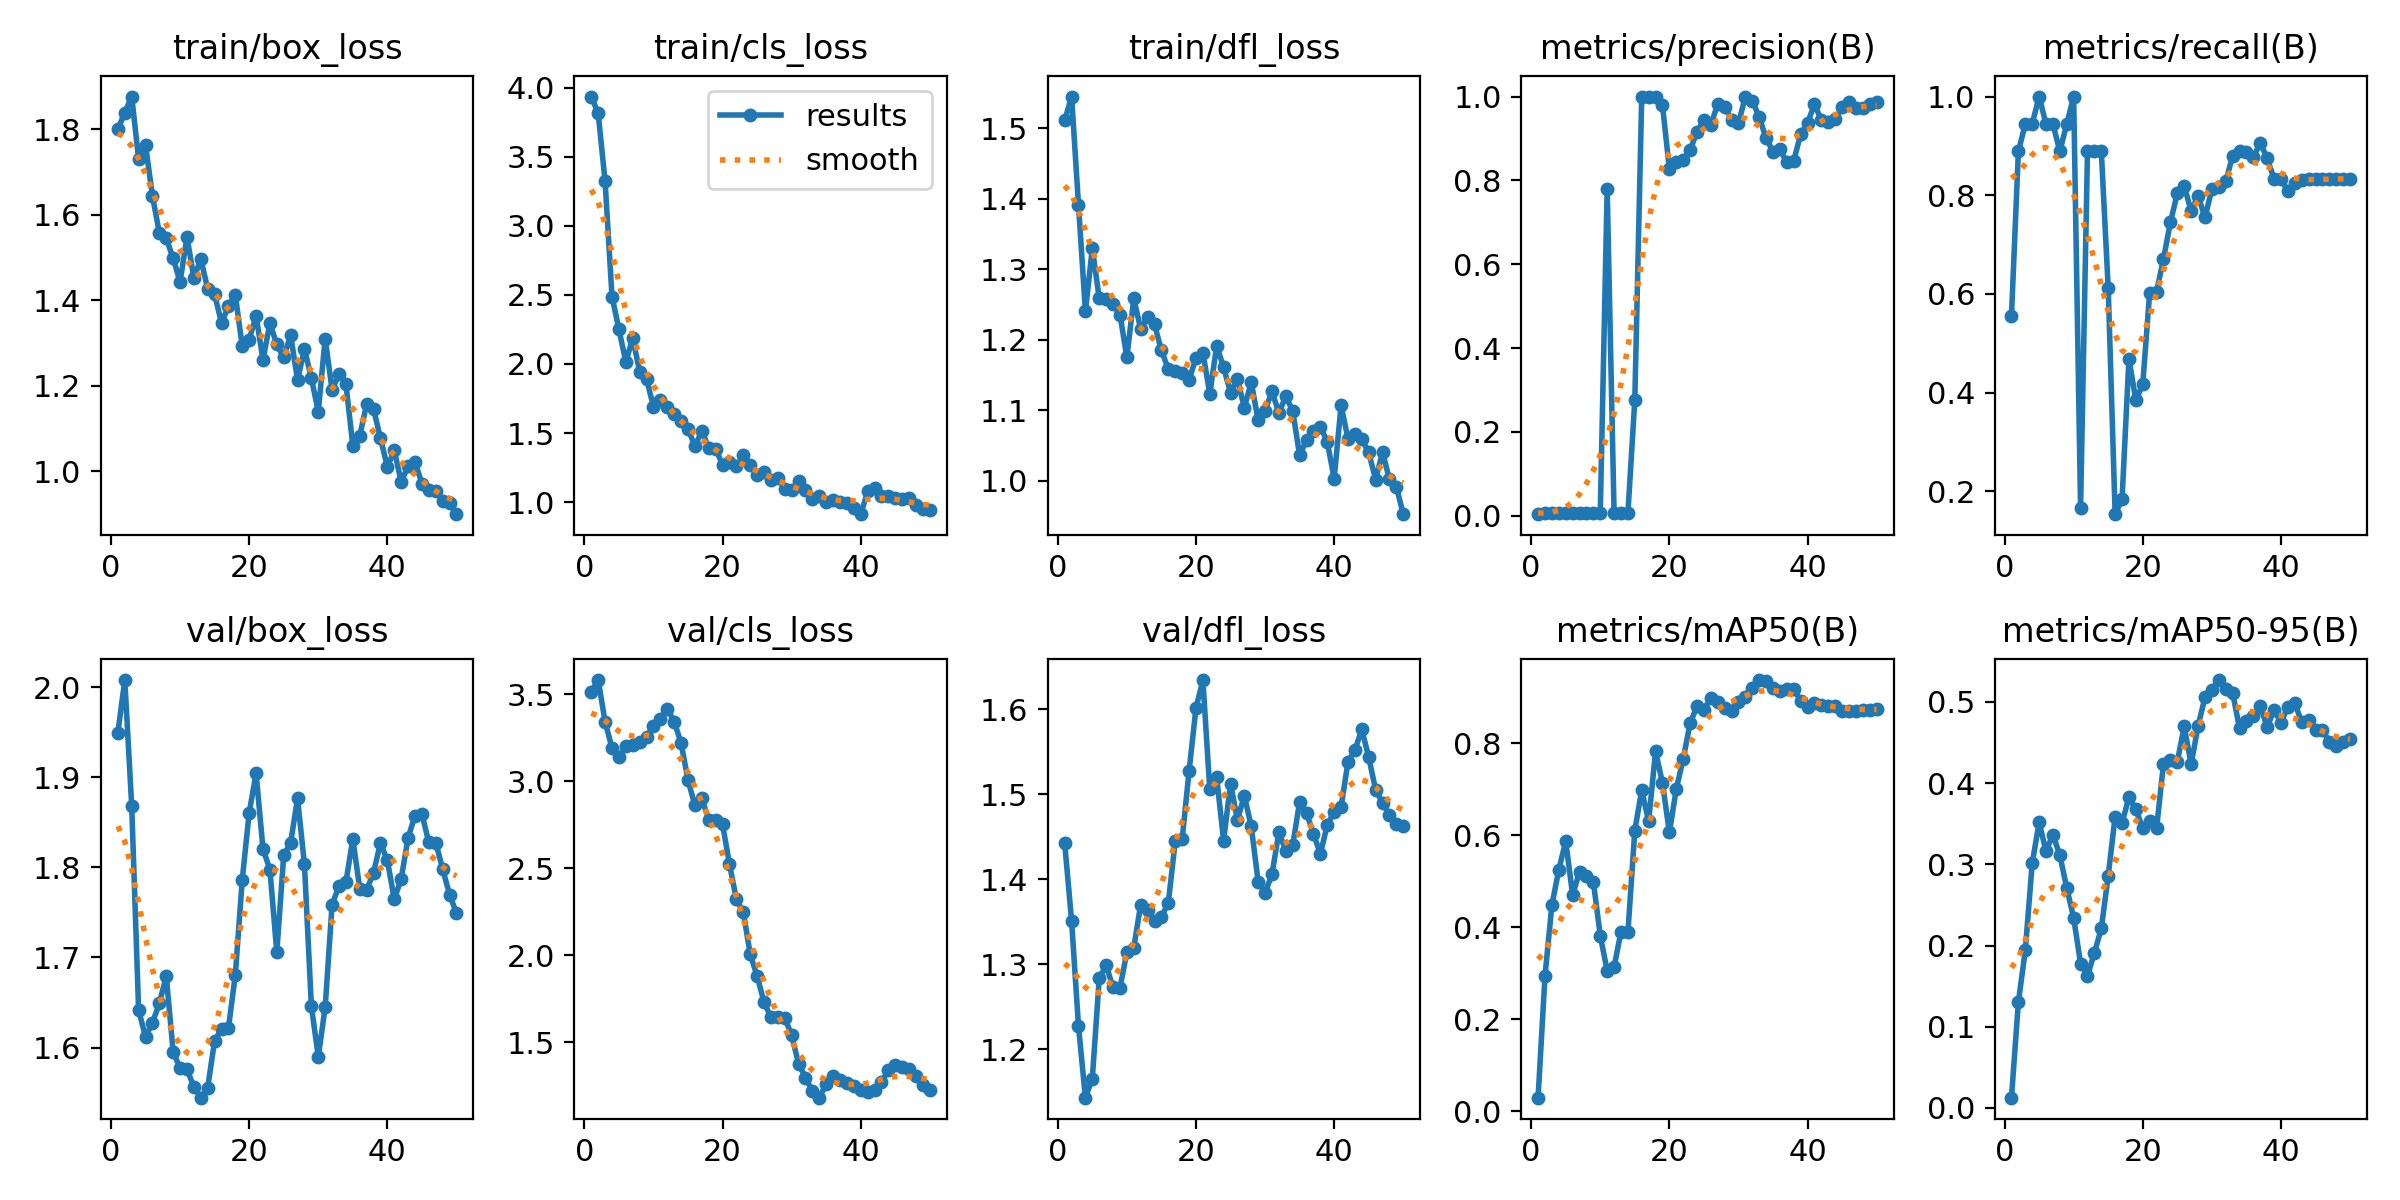

The table this chart was drawn from, first rows:
epoch, time, train/box_loss, train/cls_loss, train/dfl_loss, metrics/precision(B), metrics/recall(B), metrics/mAP50(B), metrics/mAP50-95(B), val/box_loss, val/cls_loss, val/dfl_loss, lr/pg0, lr/pg1, lr/pg2
1, 1.838, 1.8, 3.936, 1.511, 0.00381, 0.5556, 0.02929, 0.01261, 1.95, 3.514, 1.443, 5.001e-05, 5.001e-05, 5.001e-05
2, 2.757, 1.839, 3.815, 1.545, 0.00591, 0.8889, 0.2939, 0.1303, 2.008, 3.58, 1.351, 0.0001144, 0.0001144, 0.0001144
3, 3.727, 1.877, 3.321, 1.392, 0.00631, 0.9444, 0.4483, 0.1941, 1.869, 3.341, 1.227, 0.0001761, 0.0001761, 0.0001761
4, 4.65, 1.731, 2.487, 1.24, 0.00629, 0.9444, 0.5246, 0.3011, 1.642, 3.19, 1.143, 0.0002352, 0.0002352, 0.0002352
5, 5.533, 1.764, 2.25, 1.33, 0.00667, 1, 0.587, 0.3516, 1.612, 3.138, 1.166, 0.0002916, 0.0002916, 0.0002916
6, 6.432, 1.644, 2.015, 1.259, 0.0063, 0.9444, 0.4697, 0.3161, 1.628, 3.201, 1.283, 0.0003455, 0.0003455, 0.0003455
7, 7.314, 1.558, 2.187, 1.258, 0.0064, 0.9444, 0.5206, 0.3367, 1.649, 3.208, 1.299, 0.0003966, 0.0003966, 0.0003966
8, 8.197, 1.545, 1.944, 1.251, 0.00635, 0.8889, 0.5117, 0.311, 1.679, 3.223, 1.273, 0.0004451, 0.0004451, 0.0004451
9, 9.073, 1.498, 1.892, 1.236, 0.00694, 0.9444, 0.4985, 0.2709, 1.595, 3.252, 1.272, 0.000491, 0.000491, 0.000491
10, 9.965, 1.443, 1.689, 1.175, 0.00762, 1, 0.3816, 0.2339, 1.577, 3.314, 1.314, 0.0005343, 0.0005343, 0.0005343
11, 10.89, 1.548, 1.737, 1.259, 0.7789, 0.1667, 0.3052, 0.1778, 1.576, 3.356, 1.32, 0.0005749, 0.0005749, 0.0005749
12, 11.75, 1.452, 1.691, 1.215, 0.00611, 0.8889, 0.3134, 0.1627, 1.556, 3.417, 1.37, 0.0006128, 0.0006128, 0.0006128
13, 12.62, 1.496, 1.636, 1.233, 0.00591, 0.8889, 0.3901, 0.191, 1.544, 3.341, 1.364, 0.0006482, 0.0006482, 0.0006482
14, 13.48, 1.427, 1.586, 1.222, 0.00592, 0.8889, 0.3886, 0.221, 1.555, 3.218, 1.351, 0.0006809, 0.0006809, 0.0006809
15, 14.36, 1.414, 1.531, 1.185, 0.2767, 0.6111, 0.6101, 0.286, 1.608, 3.005, 1.356, 0.0007109, 0.0007109, 0.0007109
16, 15.22, 1.346, 1.404, 1.159, 1, 0.1537, 0.698, 0.3588, 1.621, 2.86, 1.372, 0.0007383, 0.0007383, 0.0007383
17, 16.09, 1.386, 1.514, 1.156, 1, 0.1835, 0.6301, 0.3509, 1.622, 2.901, 1.445, 0.0007631, 0.0007631, 0.0007631
18, 17.02, 1.412, 1.392, 1.153, 1, 0.4687, 0.7822, 0.3825, 1.681, 2.777, 1.447, 0.0007852, 0.0007852, 0.0007852
19, 17.89, 1.292, 1.384, 1.144, 0.9795, 0.384, 0.7141, 0.3677, 1.786, 2.776, 1.527, 0.0008047, 0.0008047, 0.0008047
20, 18.78, 1.308, 1.271, 1.174, 0.8271, 0.4175, 0.6059, 0.3448, 1.86, 2.751, 1.601, 0.0008215, 0.0008215, 0.0008215
21, 19.65, 1.364, 1.292, 1.182, 0.844, 0.6028, 0.7001, 0.3527, 1.905, 2.523, 1.634, 0.0008357, 0.0008357, 0.0008357
22, 20.52, 1.26, 1.258, 1.123, 0.8492, 0.6047, 0.7657, 0.3445, 1.821, 2.32, 1.506, 0.0008473, 0.0008473, 0.0008473
23, 21.38, 1.346, 1.339, 1.192, 0.873, 0.6714, 0.8434, 0.4236, 1.798, 2.249, 1.52, 0.0008562, 0.0008562, 0.0008562
24, 22.25, 1.297, 1.269, 1.161, 0.9149, 0.7452, 0.88, 0.428, 1.706, 2.006, 1.445, 0.0008625, 0.0008625, 0.0008625
25, 23.11, 1.266, 1.198, 1.125, 0.9444, 0.8037, 0.8731, 0.4265, 1.813, 1.881, 1.513, 0.0008661, 0.0008661, 0.0008661
26, 24.03, 1.318, 1.216, 1.145, 0.9326, 0.8192, 0.899, 0.4698, 1.827, 1.73, 1.47, 0.0008418, 0.0008418, 0.0008418
27, 24.9, 1.213, 1.157, 1.104, 0.9819, 0.7674, 0.8889, 0.423, 1.877, 1.643, 1.498, 0.0008088, 0.0008088, 0.0008088
28, 25.76, 1.286, 1.176, 1.14, 0.9756, 0.7994, 0.8758, 0.4704, 1.803, 1.647, 1.462, 0.0007758, 0.0007758, 0.0007758
29, 26.63, 1.218, 1.093, 1.086, 0.9435, 0.755, 0.8704, 0.5056, 1.646, 1.64, 1.397, 0.0007428, 0.0007428, 0.0007428
30, 27.5, 1.139, 1.088, 1.1, 0.9358, 0.8119, 0.8903, 0.5152, 1.59, 1.54, 1.384, 0.0007098, 0.0007098, 0.0007098
31, 28.36, 1.31, 1.15, 1.127, 1, 0.8168, 0.9002, 0.5269, 1.645, 1.376, 1.406, 0.0006768, 0.0006768, 0.0006768
32, 29.23, 1.19, 1.089, 1.097, 0.9899, 0.8279, 0.9204, 0.5164, 1.759, 1.297, 1.455, 0.0006438, 0.0006438, 0.0006438
33, 30.08, 1.227, 1.023, 1.12, 0.9514, 0.8792, 0.9373, 0.5115, 1.779, 1.22, 1.434, 0.0006108, 0.0006108, 0.0006108
34, 30.99, 1.204, 1.042, 1.099, 0.9006, 0.8893, 0.9343, 0.4677, 1.783, 1.182, 1.44, 0.0005778, 0.0005778, 0.0005778
35, 31.84, 1.06, 1.001, 1.036, 0.8682, 0.8873, 0.9203, 0.4761, 1.832, 1.261, 1.491, 0.0005448, 0.0005448, 0.0005448
36, 32.7, 1.083, 1.017, 1.058, 0.8746, 0.8769, 0.9127, 0.4827, 1.776, 1.305, 1.478, 0.0005118, 0.0005118, 0.0005118
37, 33.56, 1.157, 1.003, 1.07, 0.8428, 0.906, 0.9172, 0.4951, 1.775, 1.282, 1.454, 0.0004788, 0.0004788, 0.0004788
38, 34.41, 1.145, 0.9959, 1.077, 0.8467, 0.8753, 0.918, 0.4688, 1.794, 1.265, 1.43, 0.0004458, 0.0004458, 0.0004458
39, 35.27, 1.077, 0.9587, 1.056, 0.9105, 0.8333, 0.8911, 0.4902, 1.827, 1.252, 1.464, 0.0004127, 0.0004127, 0.0004127
40, 36.13, 1.01, 0.9125, 1.003, 0.9373, 0.8333, 0.8784, 0.4742, 1.808, 1.224, 1.479, 0.0003797, 0.0003797, 0.0003797
41, 39.32, 1.049, 1.077, 1.107, 0.9818, 0.8079, 0.8872, 0.4943, 1.765, 1.212, 1.485, 0.0003467, 0.0003467, 0.0003467
42, 40.24, 0.9754, 1.105, 1.06, 0.9435, 0.8251, 0.883, 0.4983, 1.787, 1.227, 1.538, 0.0003137, 0.0003137, 0.0003137
43, 41.11, 1.011, 1.045, 1.066, 0.9402, 0.8308, 0.8799, 0.4753, 1.833, 1.274, 1.552, 0.0002807, 0.0002807, 0.0002807
44, 41.95, 1.021, 1.042, 1.059, 0.9457, 0.8333, 0.8798, 0.4775, 1.858, 1.338, 1.576, 0.0002477, 0.0002477, 0.0002477
45, 42.79, 0.9708, 1.028, 1.04, 0.9744, 0.8333, 0.8708, 0.4654, 1.859, 1.372, 1.544, 0.0002147, 0.0002147, 0.0002147
46, 43.64, 0.9557, 1.022, 1.002, 0.9863, 0.8333, 0.8707, 0.4659, 1.828, 1.356, 1.505, 0.0001817, 0.0001817, 0.0001817
47, 44.5, 0.9529, 1.026, 1.041, 0.9722, 0.8333, 0.8707, 0.4504, 1.828, 1.345, 1.49, 0.0001487, 0.0001487, 0.0001487
48, 45.36, 0.9301, 0.9764, 1.002, 0.9736, 0.8333, 0.8729, 0.4453, 1.798, 1.308, 1.475, 0.0001157, 0.0001157, 0.0001157
49, 46.26, 0.9249, 0.952, 0.992, 0.9828, 0.8333, 0.8725, 0.4508, 1.77, 1.256, 1.465, 8.26832e-05, 8.26832e-05, 8.26832e-05
50, 47.12, 0.8993, 0.9429, 0.9529, 0.9875, 0.8333, 0.8748, 0.4543, 1.749, 1.228, 1.462, 4.96766e-05, 4.96766e-05, 4.96766e-05
